Photos from the image-classification dataset "Dataset for color sorting" in the GitHub repository S-Nithish-Kumar/Colour_Sorting_Using_Robot_Arm. Its 3 classes are: background, green, orange.

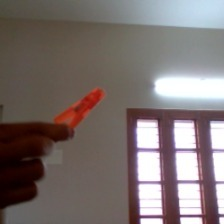
Label: orange

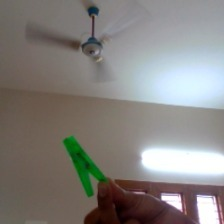
Label: green

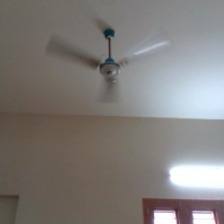
Label: background

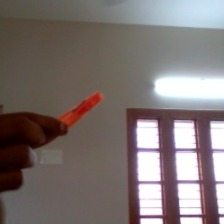
Label: orange

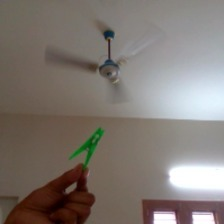
Label: green

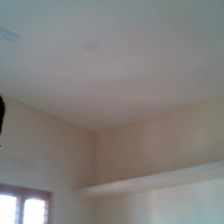
Label: background
